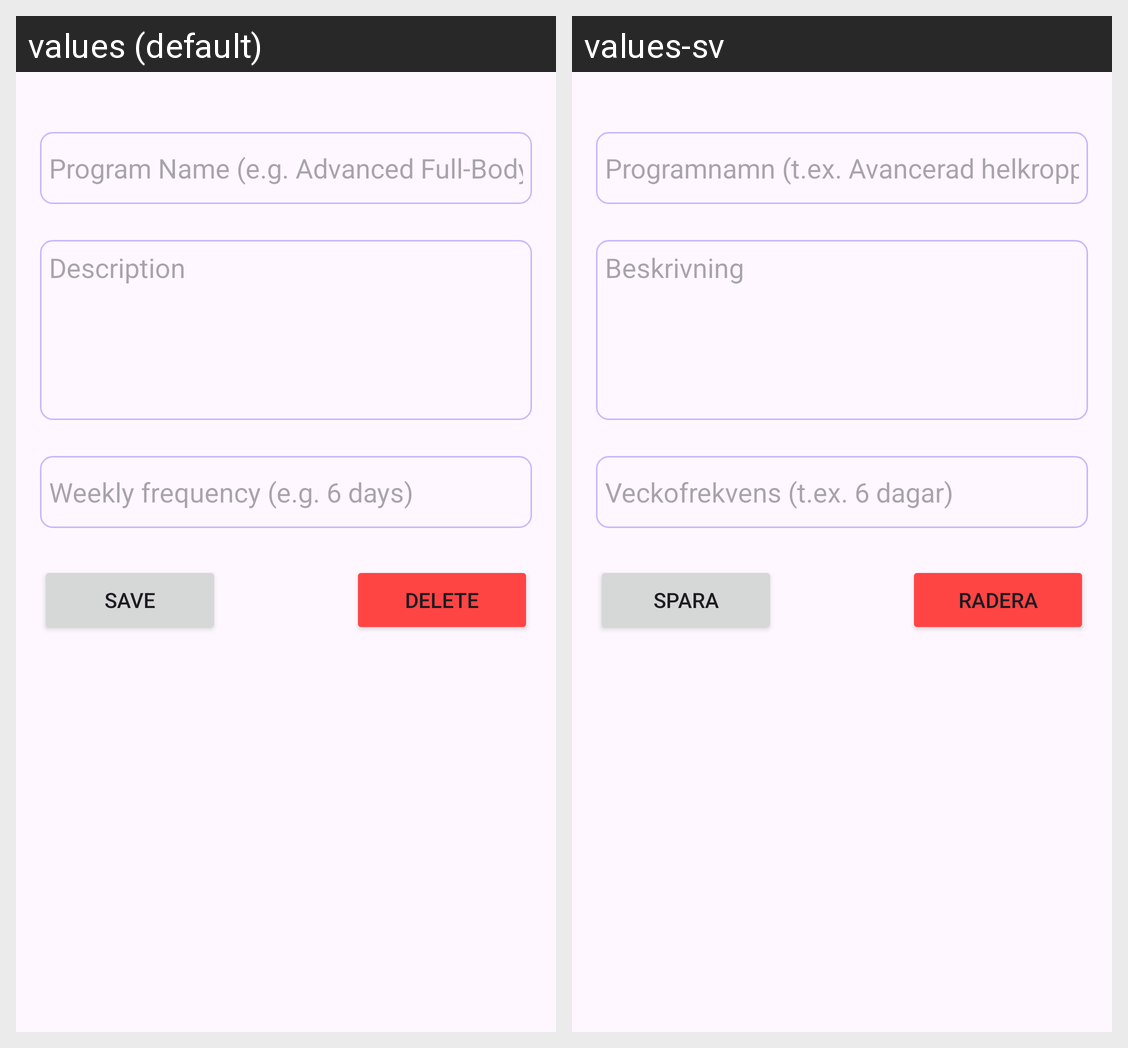

This grid shows one Android layout under two languages. Give, for every string resource on the screen, its name, the default text and each shown locale's text.
Android screen res/layout/fragment_edit_training_program.xml rendered under 2 locales, left to right: values (default), values-sv. Device: Nexus 5 (rendered at 1080×1920; each locale shown at half size, 540×960, under a caption strip naming it); theme Theme.MyTrainingTracker.
Strings drawn on this screen, with the default value and each locale's value (text and hints the layout hard-codes, and strings that could not be matched under every locale, appear in the picture but are not listed):

program_name_e_g_advanced_full_body
  values: Program Name (e.g. Advanced Full-Body)
  values-sv: Programnamn (t.ex. Avancerad helkropp)

description
  values: Description
  values-sv: Beskrivning

weekly_frequency
  values: Weekly frequency (e.g. 6 days)
  values-sv: Veckofrekvens (t.ex. 6 dagar)

save
  values: Save
  values-sv: Spara

delete
  values: Delete
  values-sv: Radera
